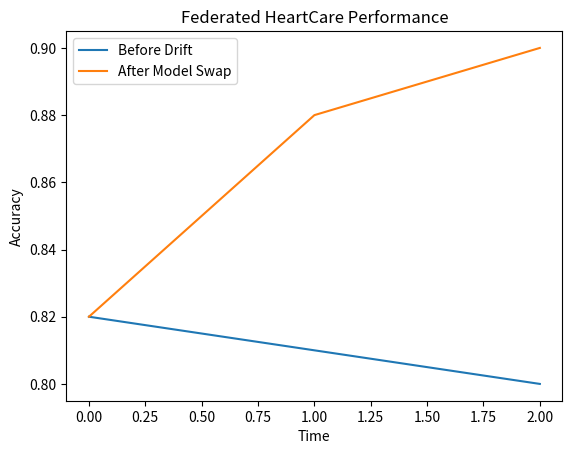

Source code (Python):
import matplotlib.pyplot as plt

accuracy_before = [0.82, 0.81, 0.80]
accuracy_after = [0.82, 0.88, 0.90]

plt.plot(accuracy_before, label="Before Drift")
plt.plot(accuracy_after, label="After Model Swap")
plt.xlabel("Time")
plt.ylabel("Accuracy")
plt.legend()
plt.title("Federated HeartCare Performance")
plt.show()
